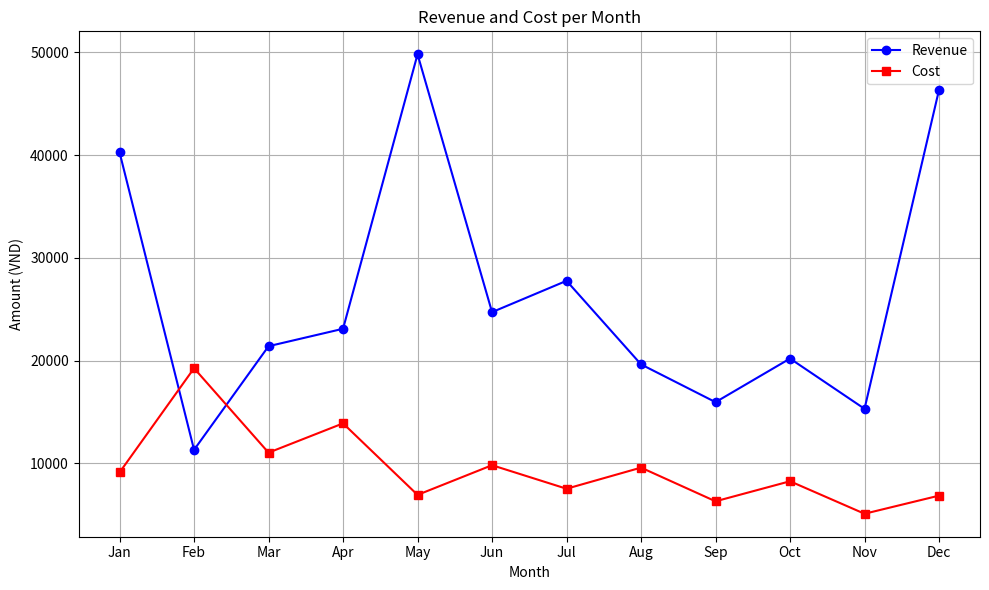
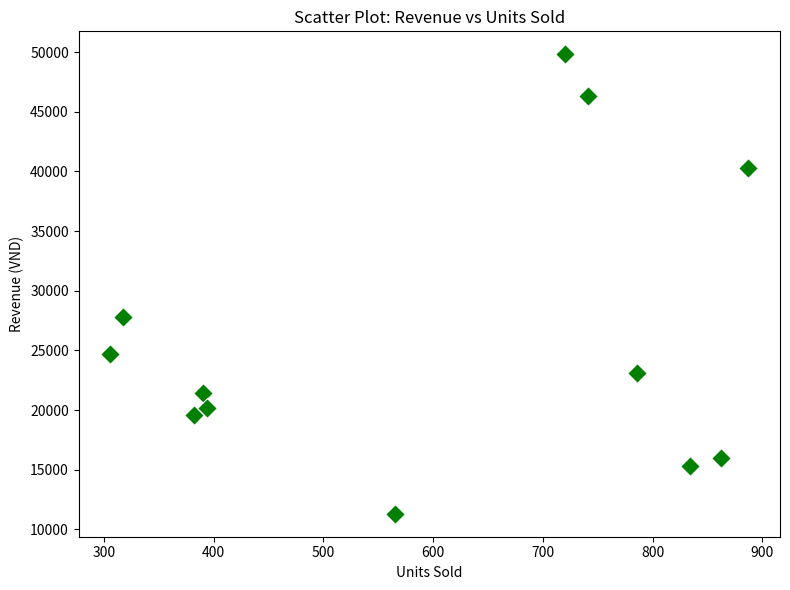
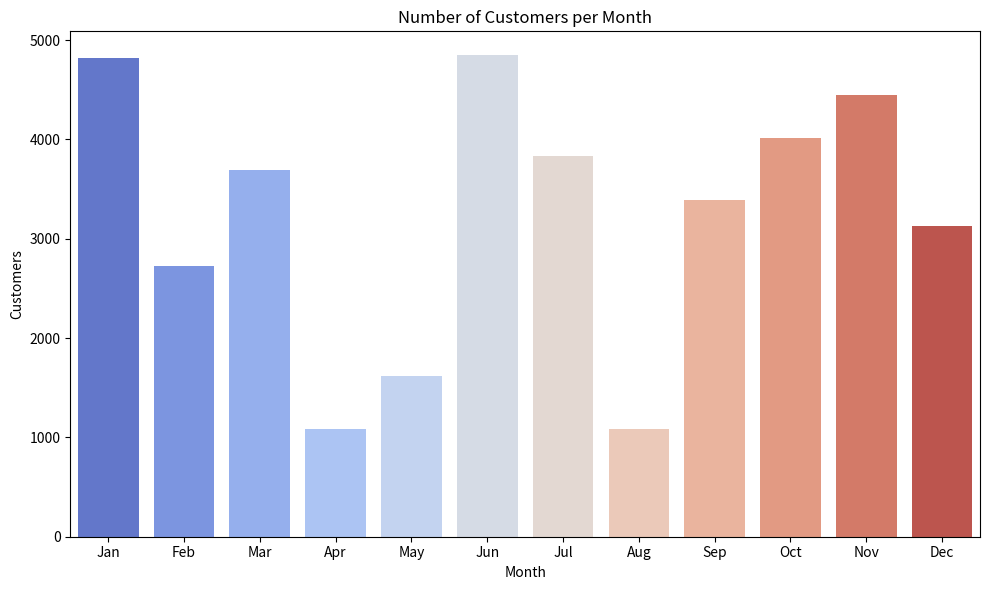
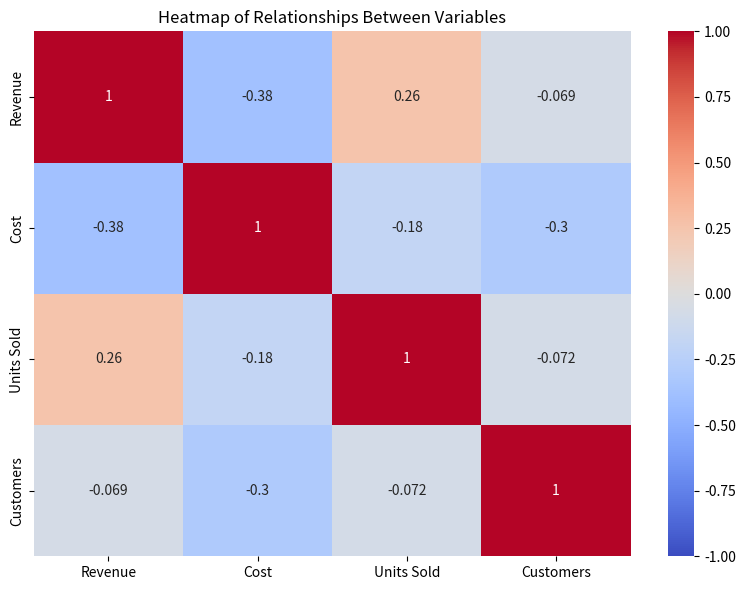
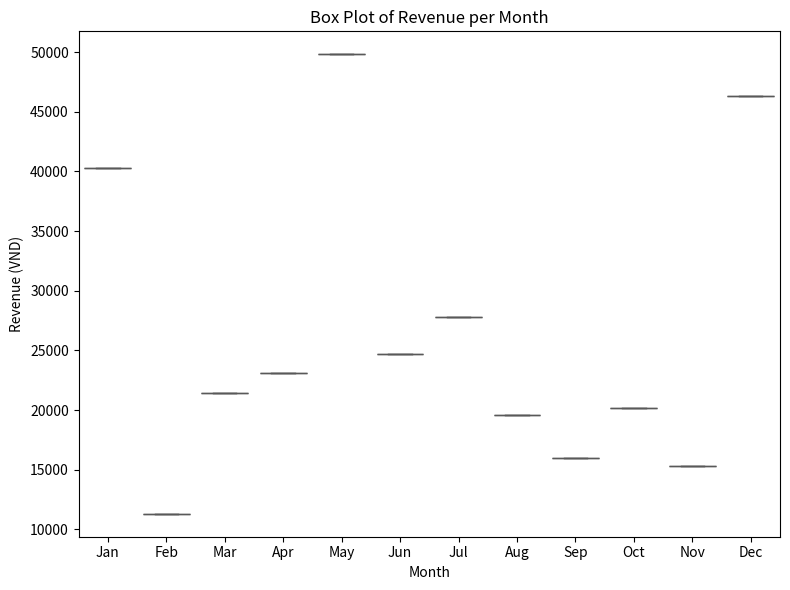

Python code for these plots, in order:
# -*- coding: utf-8 -*-
"""Untitled0.ipynb

Automatically generated by Colab.

Original file is located at
    https://colab.research.google.com/drive/114DFVYOVudCxEP90mcmNuM06uump4EUh
"""

# Idea:
# This code generates a simulated dataset representing revenue, cost, units sold, and customers for each month of the year.
# The dataset is used to create visualizations that explore the relationships between these variables, including:
# 1. A line plot showing revenue and cost per month.
# 2. A scatter plot between revenue and units sold.
# 3. A bar plot showing the number of customers per month.
# 4. A heatmap displaying the relationships between the variables.
# 5. A box plot showing the distribution of revenue per month.


import pandas as pd
import numpy as np
import matplotlib.pyplot as plt
import seaborn as sns

# Step 1: Create a simulated dataset with more data
months = ['Jan', 'Feb', 'Mar', 'Apr', 'May', 'Jun', 'Jul', 'Aug', 'Sep', 'Oct', 'Nov', 'Dec']

data = {
    'Month': months,
    'Revenue': np.random.randint(10000, 50000, size=12),
    'Cost': np.random.randint(5000, 20000, size=12),
    'Units Sold': np.random.randint(300, 1000, size=12),
    'Customers': np.random.randint(1000, 5000, size=12)
}

df = pd.DataFrame(data)

# Step 2: Visualize revenue and cost per month
plt.figure(figsize=(10, 6))
plt.plot(df['Month'], df['Revenue'], label='Revenue', color='blue', marker='o')
plt.plot(df['Month'], df['Cost'], label='Cost', color='red', marker='s')
plt.title('Revenue and Cost per Month')
plt.xlabel('Month')
plt.ylabel('Amount (VND)')
plt.legend()
plt.grid(True)
plt.tight_layout()
plt.show()

# Step 3: Scatter plot between Revenue and Units Sold
plt.figure(figsize=(8, 6))
sns.scatterplot(x='Units Sold', y='Revenue', data=df, color='green', s=100, marker='D')
plt.title('Scatter Plot: Revenue vs Units Sold')
plt.xlabel('Units Sold')
plt.ylabel('Revenue (VND)')
plt.tight_layout()
plt.show()

# Step 4: Bar plot showing the number of customers per month
plt.figure(figsize=(10, 6))
sns.barplot(x='Month', y='Customers', data=df, palette='coolwarm', hue='Month')  # Added hue='Month'
plt.title('Number of Customers per Month')
plt.xlabel('Month')
plt.ylabel('Customers')
plt.tight_layout()
plt.show()

# Step 5: Heatmap of relationships between variables
plt.figure(figsize=(8, 6))
sns.heatmap(df.drop('Month', axis=1).corr(), annot=True, cmap='coolwarm', vmin=-1, vmax=1)
plt.title('Heatmap of Relationships Between Variables')
plt.tight_layout()
plt.show()

# Step 6: Box plot to see the distribution of revenue per month
plt.figure(figsize=(8, 6))
sns.boxplot(x='Month', y='Revenue', data=df, palette='Set2', hue='Month')  # Added hue='Month'
plt.title('Box Plot of Revenue per Month')
plt.xlabel('Month')
plt.ylabel('Revenue (VND)')
plt.tight_layout()
plt.show()